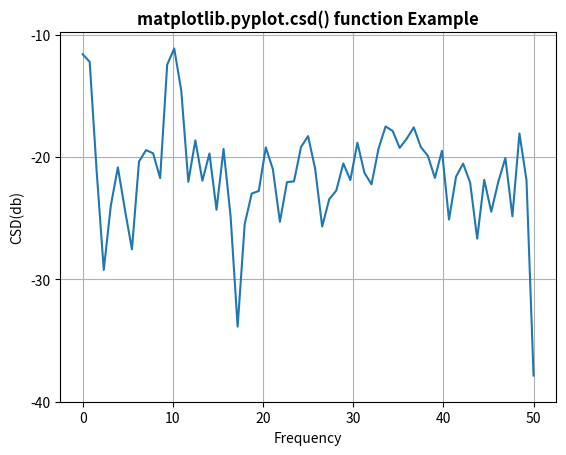

Here is the Python script that generated this plot:
# Implementation of matplotlib function
import numpy as np
import matplotlib.pyplot as plt

dt = 0.01
t = np.arange(0, 30, dt)
nse1 = np.random.randn(len(t))
nse2 = np.random.randn(len(t))

s1 = 1.5 * np.sin(2 * np.pi * 10 * t) + nse1
s2 = np.cos(np.pi * t) + nse2

plt.csd(s1, s2**2, 128, 1./dt)
plt.xlabel('Frequency')
plt.ylabel('CSD(db)')

plt.title('matplotlib.pyplot.csd() function Example',
		fontweight ="bold")

plt.show()
